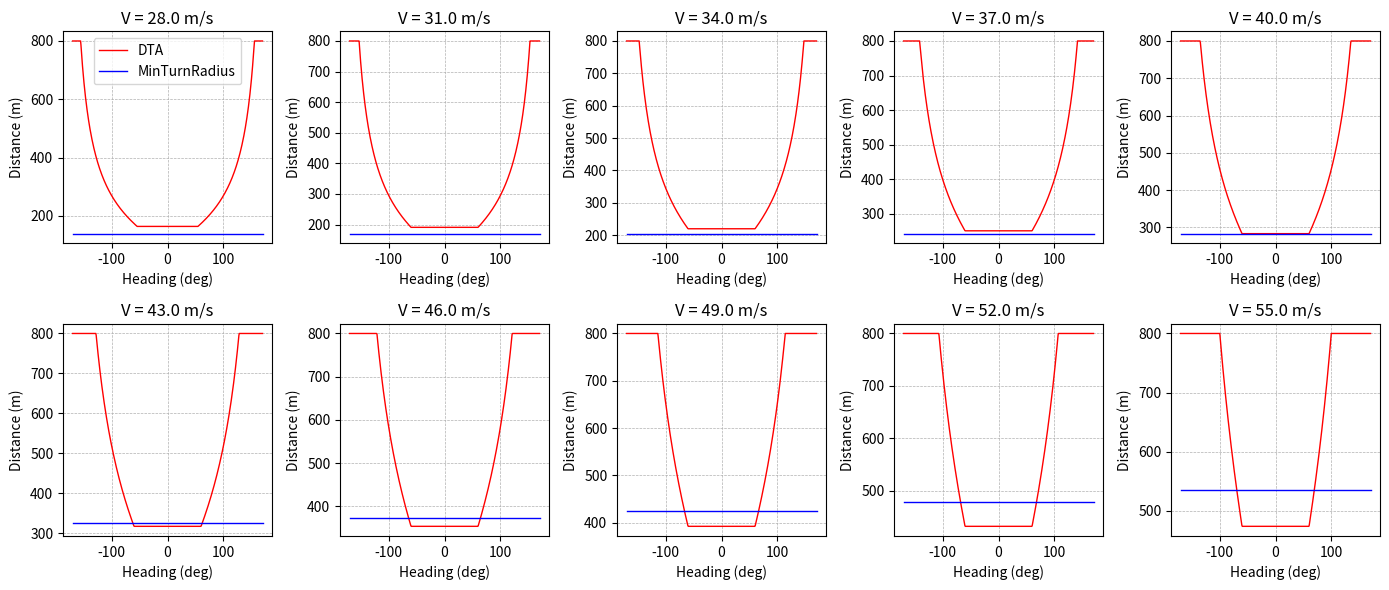
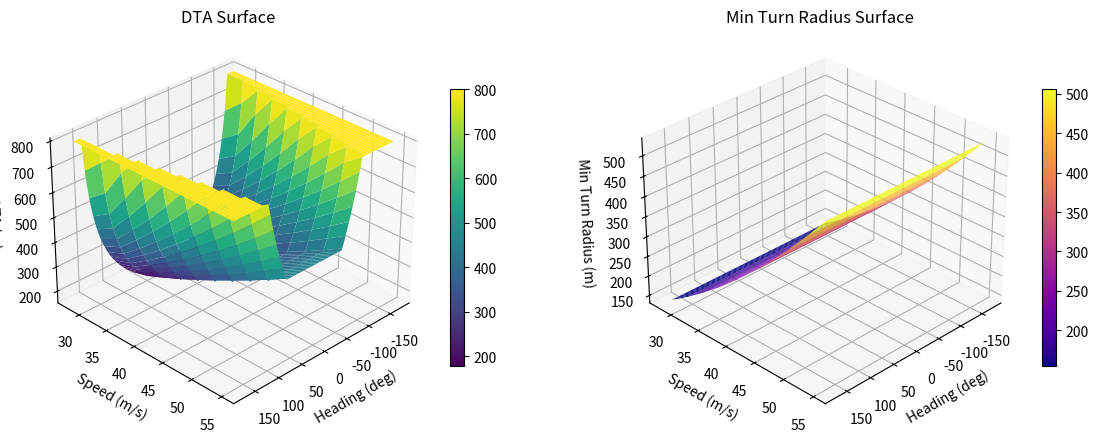

These figures' Python source, in order:
import numpy as np
import matplotlib.pyplot as plt
from mpl_toolkits.mplot3d import Axes3D  # noqa: F401 (side-effect import)

# ────────────────────────── 로컬 함수들 ──────────────────────────
def get_dta(V: float, max_roll: float, leg_deg: float, dlim: float) -> float:
    """
    DTA(distance-to-alternate) 계산
    V        : 비행 속도 (m/s)
    max_roll : 최대 롤각 (deg)
    leg_deg  : 헤딩 변화각 (deg)
    dlim     : 최대 거리 제한 (m)
    """
    # 최대 기울기 제한
    max_roll = min(max_roll, V * 0.9719)
    max_roll = min(max_roll, abs(leg_deg) * 0.5)

    # 회전 반경
    Rv = V ** 2 / (9.8 * np.tan(np.deg2rad(max_roll)))

    # DTA 계산
    dta = Rv * min(np.tan(np.deg2rad(abs(leg_deg) * 0.5)), 8) + 3 * V

    # 최대 거리 제한
    return min(dta, dlim)


def get_radius(V: float, max_roll: float) -> float:
    """최소 회전 반경 계산"""
    return V ** 2 / (9.8 * np.tan(np.deg2rad(max_roll)))


# ────────────────────────── 메인 로직 ──────────────────────────
def main():
    # 파라미터
    num_leg   = 500
    leg       = np.linspace(-170, 170, num_leg)     # heading(°)
    num_V     = 10
    V_arr     = np.linspace(28, 55, num_V)          # speed (m/s)
    MAX_ROLL0 = 30.0                                # 최대 롤각(°)
    DLIM      = 800                                 # 거리 상한(m)

    # 계산 배열
    Dta = np.zeros((num_V, num_leg))
    R   = np.zeros((num_V, num_leg))

    for i, V in enumerate(V_arr):
        for j, lg in enumerate(leg):
            Dta[i, j] = get_dta(V, MAX_ROLL0, lg, DLIM)
            R[i, j]   = get_radius(V, MAX_ROLL0)

    # 2-D subplot
    plt.close("all")
    fig2d = plt.figure(figsize=(14, 6), num='DTA vs Heading for Each Speed')
    rows, cols = 2, 5

    for i, V in enumerate(V_arr, start=1):
        ax = fig2d.add_subplot(rows, cols, i)
        ax.plot(leg, Dta[i-1, :], 'r-', linewidth=1, label='DTA')
        ax.plot(leg, R[i-1, :],   'b-', linewidth=1, label='MinTurnRadius')
        ax.grid(which='both', linestyle='--', linewidth=0.5)
        ax.set_title(f'V = {V:.1f} m/s')
        ax.set_xlabel('Heading (deg)')
        ax.set_ylabel('Distance (m)')
        if i == 1:
            ax.legend(loc='best')

    fig2d.tight_layout()

    # 3-D surfaces
    Xgrid, Vgrid = np.meshgrid(leg, V_arr)
    fig3d = plt.figure(figsize=(14, 6), num='3D Surfaces: DTA & MinTurnRadius')

    ax1 = fig3d.add_subplot(1, 2, 1, projection='3d')
    surf1 = ax1.plot_surface(Xgrid, Vgrid, Dta, edgecolor='none', cmap='viridis')
    ax1.set_xlabel('Heading (deg)')
    ax1.set_ylabel('Speed (m/s)')
    ax1.set_zlabel('DTA (m)')
    ax1.set_title('DTA Surface')
    fig3d.colorbar(surf1, ax=ax1, shrink=0.6)
    ax1.view_init(elev=30, azim=45)

    ax2 = fig3d.add_subplot(1, 2, 2, projection='3d')
    surf2 = ax2.plot_surface(Xgrid, Vgrid, R, edgecolor='none', cmap='plasma')
    ax2.set_xlabel('Heading (deg)')
    ax2.set_ylabel('Speed (m/s)')
    ax2.set_zlabel('Min Turn Radius (m)')
    ax2.set_title('Min Turn Radius Surface')
    fig3d.colorbar(surf2, ax=ax2, shrink=0.6)
    ax2.view_init(elev=30, azim=45)

    plt.show()


if __name__ == "__main__":
    main()
